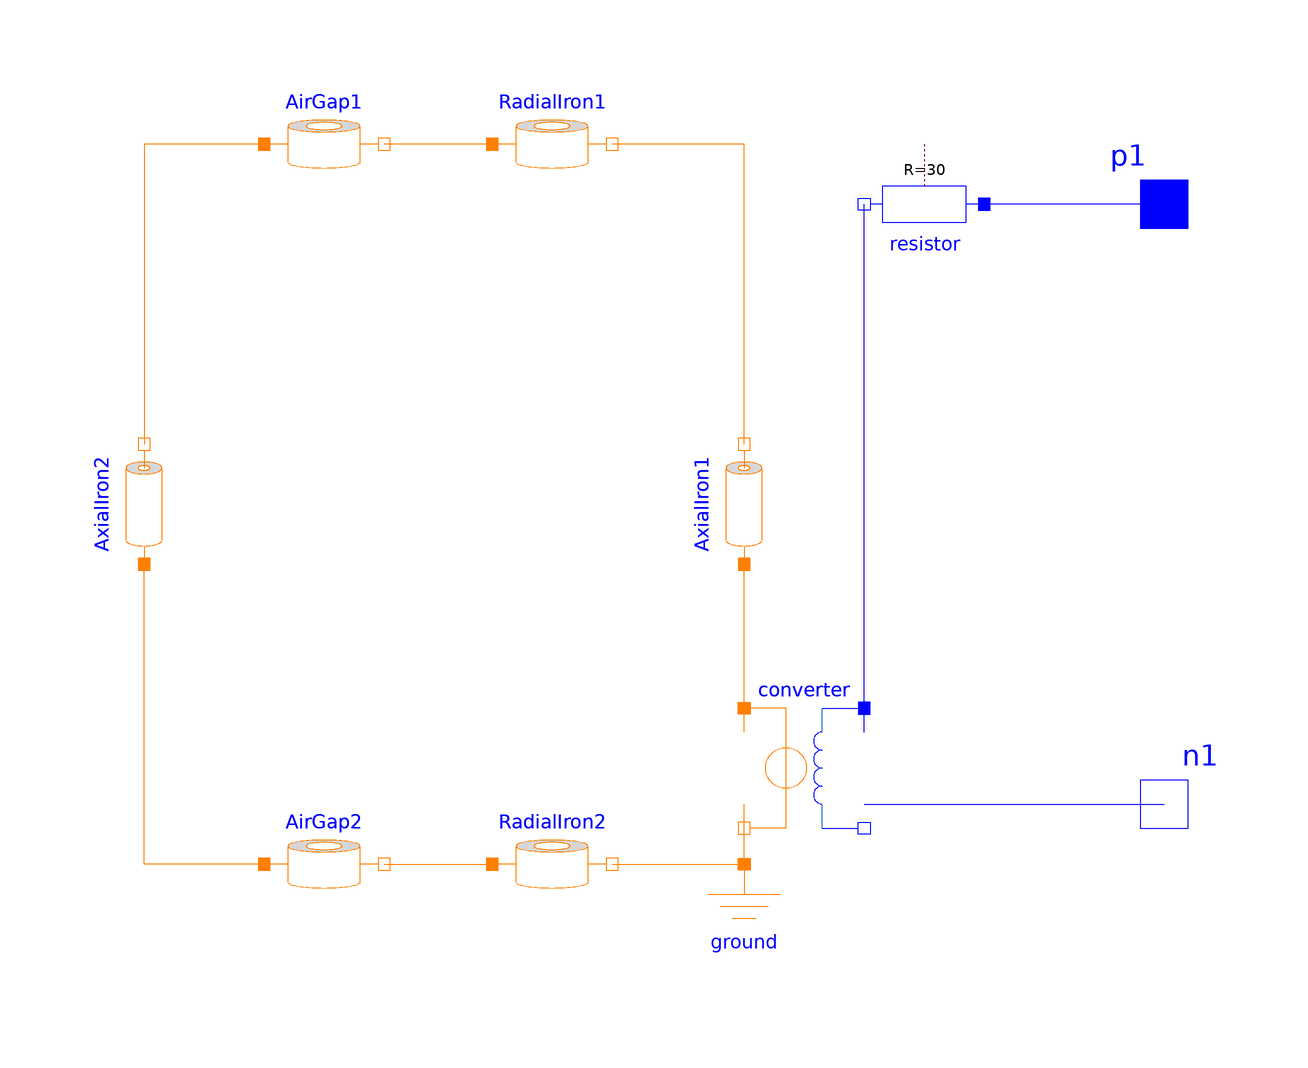

This picture is the connection diagram that the Modelica source below describes through its graphical annotations.

model InductiveSensorRef
    Modelica.Magnetic.FluxTubes.Basic.ElectroMagneticConverter converter(N = 1000) annotation(
      Placement(transformation(extent = {{40, -54}, {20, -34}})));
    Modelica.Electrical.Analog.Basic.Resistor resistor(R = 30) annotation(
      Placement(transformation(extent = {{-10, -10}, {10, 10}}, rotation = 180, origin = {50, 50})));
    Modelica.Electrical.Analog.Interfaces.PositivePin p1 "Positive pin (potential p.v > n.v for positive voltage drop v)" annotation(
      Placement(transformation(extent = {{80, 40}, {100, 60}}), iconTransformation(extent = {{80, 40}, {100, 60}})));
    Modelica.Electrical.Analog.Interfaces.NegativePin n1 "Negative electric pin" annotation(
      Placement(transformation(extent = {{80, -60}, {100, -40}}), iconTransformation(extent = {{80, -60}, {100, -40}})));
    Modelica.Magnetic.FluxTubes.Basic.Ground ground annotation(
      Placement(transformation(extent = {{10, -80}, {30, -60}})));
    Modelica.Magnetic.FluxTubes.Shapes.FixedShape.HollowCylinderRadialFlux RadialIron1(nonLinearPermeability = false, mu_rConst = 1000, l = 2e-3, r_i = 16.5e-3, r_o = 21.5e-3) annotation(
      Placement(transformation(extent = {{-22, 50}, {-2, 70}})));
    Modelica.Magnetic.FluxTubes.Shapes.FixedShape.HollowCylinderRadialFlux AirGap1(nonLinearPermeability = false, mu_rConst = 1, l = 2e-3, r_i = 15e-3, r_o = 16.5e-3) annotation(
      Placement(transformation(extent = {{-60, 50}, {-40, 70}})));
    Modelica.Magnetic.FluxTubes.Shapes.FixedShape.HollowCylinderAxialFlux AxialIron2(l = 10e-3, r_i = 12e-3, r_o = 15e-3, nonLinearPermeability = false, mu_rConst = 1000) annotation(
      Placement(transformation(extent = {{-10, -10}, {10, 10}}, rotation = 90, origin = {-80, 0})));
    Modelica.Magnetic.FluxTubes.Shapes.FixedShape.HollowCylinderAxialFlux AxialIron1(l = 10e-3, r_i = 21.5e-3, r_o = 23.5e-3, nonLinearPermeability = false, mu_rConst = 1000) annotation(
      Placement(transformation(extent = {{-10, -10}, {10, 10}}, rotation = 90, origin = {20, 0})));
    Modelica.Magnetic.FluxTubes.Shapes.FixedShape.HollowCylinderRadialFlux RadialIron2(nonLinearPermeability = false, mu_rConst = 1000, l = 2e-3, r_i = 16.5e-3, r_o = 21.5e-3) annotation(
      Placement(transformation(extent = {{-22, -70}, {-2, -50}})));
    Modelica.Magnetic.FluxTubes.Shapes.FixedShape.HollowCylinderRadialFlux AirGap2(nonLinearPermeability = false, mu_rConst = 1, l = 2e-3, r_i = 15e-3, r_o = 16.5e-3) annotation(
      Placement(transformation(extent = {{-60, -70}, {-40, -50}})));
  equation
    connect(ground.port, converter.port_n) annotation(
      Line(points = {{20, -60}, {20, -50}}, color = {255, 127, 0}, smooth = Smooth.None));
    connect(n1, n1) annotation(
      Line(points = {{90, -50}, {90, -50}}, color = {0, 0, 255}, smooth = Smooth.None));
    connect(p1, resistor.p) annotation(
      Line(points = {{90, 50}, {60, 50}}, color = {0, 0, 255}, smooth = Smooth.None));
    connect(converter.p, resistor.n) annotation(
      Line(points = {{40, -38}, {40, 50}}, color = {0, 0, 255}, smooth = Smooth.None));
    connect(converter.n, n1) annotation(
      Line(points = {{40, -50}, {90, -50}}, color = {0, 0, 255}, smooth = Smooth.None));
    connect(AxialIron1.port_n, RadialIron1.port_n) annotation(
      Line(points = {{20, 10}, {20, 60}, {-2, 60}}, color = {255, 127, 0}, smooth = Smooth.None));
    connect(RadialIron1.port_p, AirGap1.port_n) annotation(
      Line(points = {{-22, 60}, {-40, 60}}, color = {255, 127, 0}, smooth = Smooth.None));
    connect(AirGap1.port_p, AxialIron2.port_n) annotation(
      Line(points = {{-60, 60}, {-80, 60}, {-80, 10}}, color = {255, 127, 0}, smooth = Smooth.None));
    connect(converter.port_p, AxialIron1.port_p) annotation(
      Line(points = {{20, -38}, {20, -10}}, color = {255, 127, 0}, smooth = Smooth.None));
    connect(RadialIron2.port_n, ground.port) annotation(
      Line(points = {{-2, -60}, {20, -60}}, color = {255, 127, 0}, smooth = Smooth.None));
    connect(AirGap2.port_n, RadialIron2.port_p) annotation(
      Line(points = {{-40, -60}, {-22, -60}}, color = {255, 127, 0}, smooth = Smooth.None));
    connect(AirGap2.port_p, AxialIron2.port_p) annotation(
      Line(points = {{-60, -60}, {-80, -60}, {-80, -10}}, color = {255, 127, 0}, smooth = Smooth.None));
    annotation(
      Diagram(coordinateSystem(preserveAspectRatio = false, extent = {{-100, -100}, {100, 100}}), graphics),
      Icon(coordinateSystem(preserveAspectRatio = false, extent = {{-100, -100}, {100, 100}}), graphics = {Rectangle(extent = {{-20, 80}, {0, -80}}, lineColor = {0, 0, 255}, fillColor = {255, 255, 0}, fillPattern = FillPattern.Solid), Rectangle(extent = {{60, 60}, {80, -60}}, lineColor = {0, 0, 255}, fillColor = {255, 255, 0}, fillPattern = FillPattern.Solid), Rectangle(extent = {{20, 60}, {60, -60}}, lineColor = {0, 0, 255}, fillColor = {255, 255, 0}, fillPattern = FillPattern.CrossDiag), Rectangle(extent = {{20, 80}, {80, 60}}, lineColor = {0, 0, 255}, fillColor = {255, 255, 0}, fillPattern = FillPattern.Solid), Rectangle(extent = {{20, -60}, {80, -80}}, lineColor = {0, 0, 255}, fillColor = {255, 255, 0}, fillPattern = FillPattern.Solid), Line(points = {{60, 50}, {100, 50}}, color = {0, 0, 255}, smooth = Smooth.None), Line(points = {{60, -50}, {100, -50}}, color = {0, 0, 255}, smooth = Smooth.None), Line(points = {{-60, 100}, {-60, -100}}, color = {0, 0, 255}, smooth = Smooth.None, pattern = LinePattern.DashDot), Line(points = {{-20, 80}, {-60, 80}}, color = {0, 0, 255}, smooth = Smooth.None), Line(points = {{-20, -80}, {-60, -80}}, color = {0, 0, 255}, smooth = Smooth.None)}));
  end InductiveSensorRef;